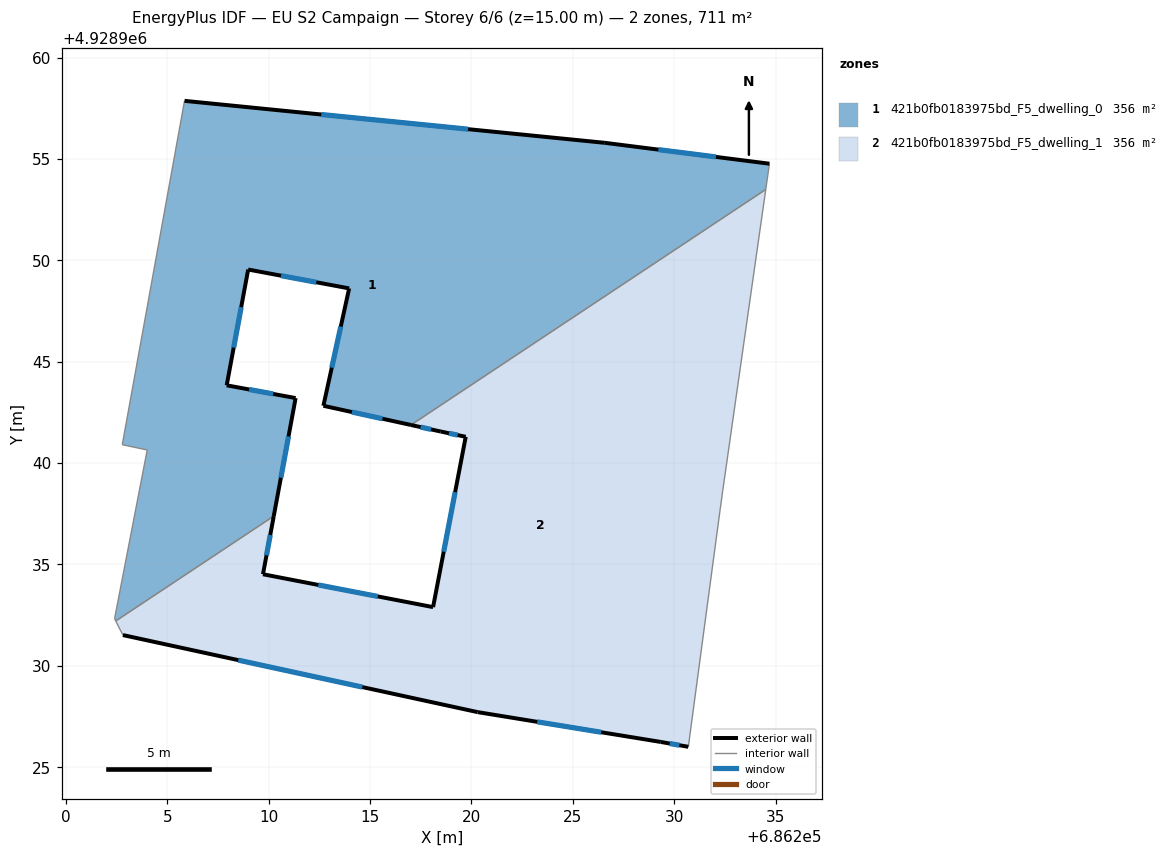
=== STOREY PLAN SPEC (per zone: floor XY polygon, exterior-wall plan segments, windows/doors) ===
zone 1: 421b0fb0183975bd_F5_dwelling_0  (355.5 m²)
  floor: (686217.02, 4928941.88) (686234.52, 4928953.50) (686234.70, 4928954.77) (686226.58, 4928955.80) (686205.85, 4928957.87) (686202.78, 4928940.91) (686204.01, 4928940.65) (686202.40, 4928932.33) (686202.46, 4928932.21) (686210.25, 4928937.39) (686211.33, 4928943.21) (686207.93, 4928943.84) (686208.99, 4928949.55) (686213.97, 4928948.62) (686212.70, 4928942.83)
  exterior wall: (686226.58, 4928955.80) – (686234.70, 4928954.77)  [8.2 m]
    window: (686229.22, 4928955.46) – (686232.06, 4928955.10)  [3.0 m²]
  exterior wall: (686217.02, 4928941.88) – (686212.70, 4928942.83)  [4.4 m]
    window: (686215.62, 4928942.19) – (686214.11, 4928942.52)  [1.6 m²]
  exterior wall: (686212.70, 4928942.83) – (686213.97, 4928948.62)  [5.9 m]
    window: (686213.11, 4928944.71) – (686213.56, 4928946.73)  [2.2 m²]
  exterior wall: (686213.97, 4928948.62) – (686208.99, 4928949.55)  [5.1 m]
    window: (686212.35, 4928948.92) – (686210.61, 4928949.24)  [1.9 m²]
  exterior wall: (686208.99, 4928949.55) – (686207.93, 4928943.84)  [5.8 m]
    window: (686208.65, 4928947.69) – (686208.28, 4928945.69)  [2.1 m²]
  exterior wall: (686207.93, 4928943.84) – (686211.33, 4928943.21)  [3.5 m]
    window: (686209.04, 4928943.63) – (686210.23, 4928943.41)  [1.3 m²]
  exterior wall: (686211.33, 4928943.21) – (686210.25, 4928937.39)  [5.9 m]
    window: (686210.98, 4928941.31) – (686210.60, 4928939.28)  [2.2 m²]
  exterior wall: (686205.85, 4928957.87) – (686226.58, 4928955.80)  [20.8 m]
    window: (686212.59, 4928957.19) – (686219.84, 4928956.47)  [7.6 m²]
  interior walls: 7
zone 2: 421b0fb0183975bd_F5_dwelling_1  (355.5 m²)
  floor: (686230.70, 4928926.01) (686232.27, 4928937.72) (686232.40, 4928938.66) (686234.52, 4928953.50) (686217.02, 4928941.88) (686218.49, 4928941.56) (686219.72, 4928941.30) (686218.11, 4928932.90) (686209.72, 4928934.52) (686210.25, 4928937.39) (686202.46, 4928932.21) (686202.81, 4928931.52) (686220.31, 4928927.72) (686229.34, 4928926.25)
  exterior wall: (686229.34, 4928926.25) – (686220.31, 4928927.72)  [9.1 m]
    window: (686226.40, 4928926.73) – (686223.25, 4928927.24)  [3.4 m²]
  exterior wall: (686220.31, 4928927.72) – (686202.81, 4928931.52)  [17.9 m]
    window: (686214.62, 4928928.95) – (686208.50, 4928930.28)  [6.6 m²]
  exterior wall: (686210.25, 4928937.39) – (686209.72, 4928934.52)  [2.9 m]
    window: (686210.08, 4928936.45) – (686209.89, 4928935.45)  [1.1 m²]
  exterior wall: (686209.72, 4928934.52) – (686218.11, 4928932.90)  [8.5 m]
    window: (686212.45, 4928933.99) – (686215.38, 4928933.42)  [3.1 m²]
  exterior wall: (686218.11, 4928932.90) – (686219.72, 4928941.30)  [8.6 m]
    window: (686218.63, 4928935.63) – (686219.20, 4928938.57)  [3.1 m²]
  exterior wall: (686219.72, 4928941.30) – (686218.49, 4928941.56)  [1.3 m]
    window: (686219.32, 4928941.38) – (686218.89, 4928941.47)  [0.5 m²]
  exterior wall: (686218.49, 4928941.56) – (686217.02, 4928941.88)  [1.5 m]
    window: (686218.01, 4928941.66) – (686217.50, 4928941.77)  [0.6 m²]
  exterior wall: (686230.70, 4928926.01) – (686229.34, 4928926.25)  [1.4 m]
    window: (686230.26, 4928926.09) – (686229.78, 4928926.17)  [0.5 m²]
  interior walls: 6

=== DERIVED (storey summary) ===
Building: EU S2 Campaign
Storey: 6 of 6  (floor level z = 15.00 m)
Storey gross floor area: 711.0 m²
Zones on this storey: 2
  - 421b0fb0183975bd_F5_dwelling_0: floor 355.5 m²; exterior wall 59.6 m (178.9 m²); 8 window(s) 21.9 m²; WWR 12.2%
  - 421b0fb0183975bd_F5_dwelling_1: floor 355.5 m²; exterior wall 51.2 m (153.6 m²); 8 window(s) 18.8 m²; WWR 12.2%
Zone adjacency (shared interzone walls):
  - 421b0fb0183975bd_F5_dwelling_0 ↔ 421b0fb0183975bd_F5_dwelling_1